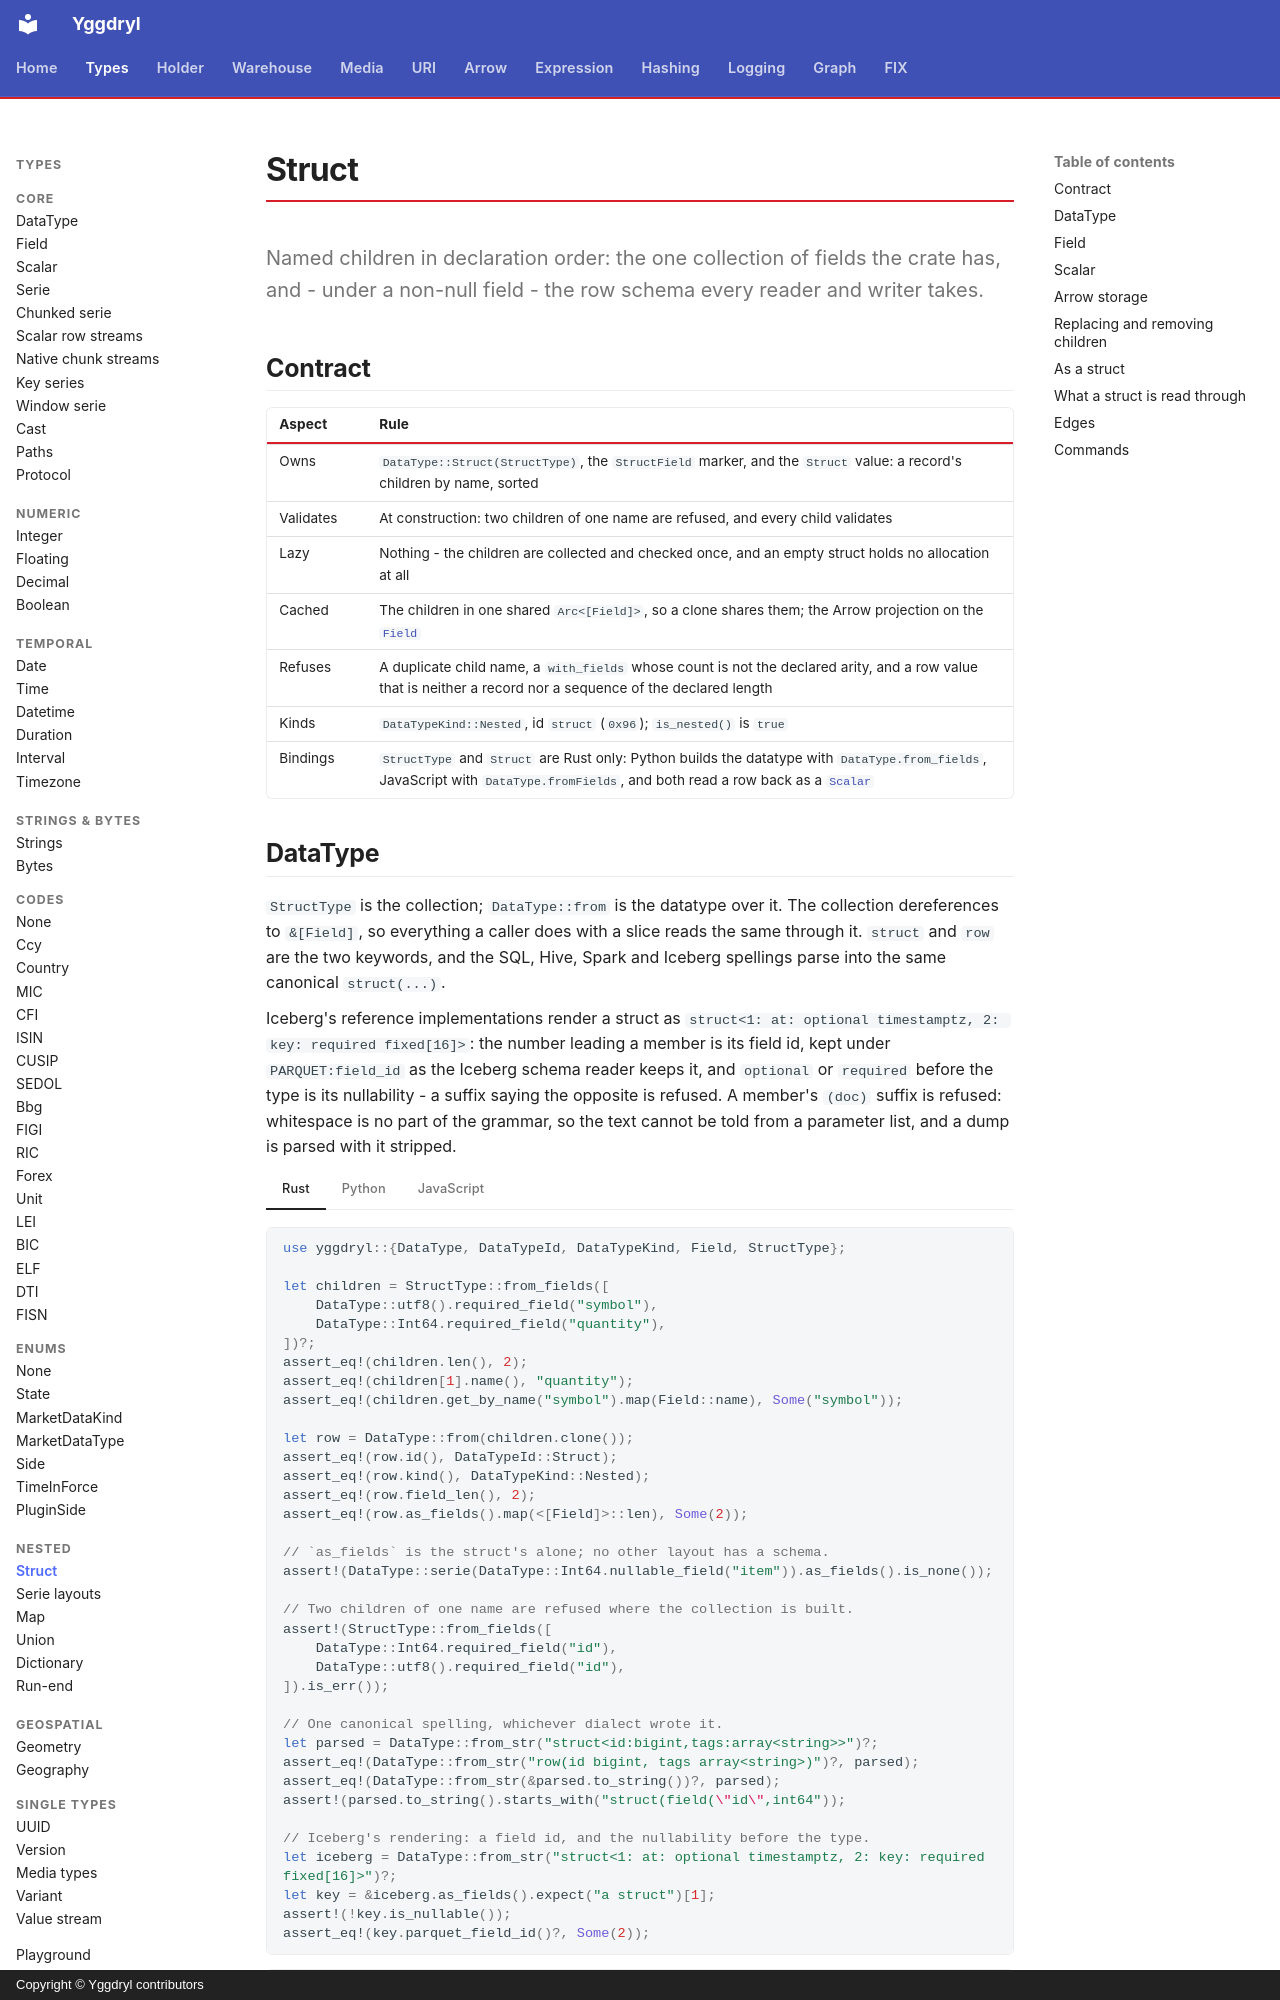

repository: Platob/yggdryl · page: types/nested/struct/index.html · generator: mkdocs · copyright: Copyright © Yggdryl contributors

# Struct

Named children in declaration order: the one collection of fields the crate has, and - under a non-null field - the row schema every reader and writer takes.

## Contract

| Aspect | Rule |
| --- | --- |
| Owns | `DataType::Struct(StructType)`, the `StructField` marker, and the `Struct` value: a record's children by name, sorted |
| Validates | At construction: two children of one name are refused, and every child validates |
| Lazy | Nothing - the children are collected and checked once, and an empty struct holds no allocation at all |
| Cached | The children in one shared `Arc<[Field]>`, so a clone shares them; the Arrow projection on the [`Field`](../field.md) |
| Refuses | A duplicate child name, a `with_fields` whose count is not the declared arity, and a row value that is neither a record nor a sequence of the declared length |
| Kinds | `DataTypeKind::Nested`, id `struct` (`0x96`); `is_nested()` is `true` |
| Bindings | `StructType` and `Struct` are Rust only: Python builds the datatype with `DataType.from_fields`, JavaScript with `DataType.fromFields`, and both read a row back as a [`Scalar`](../scalar.md) |
